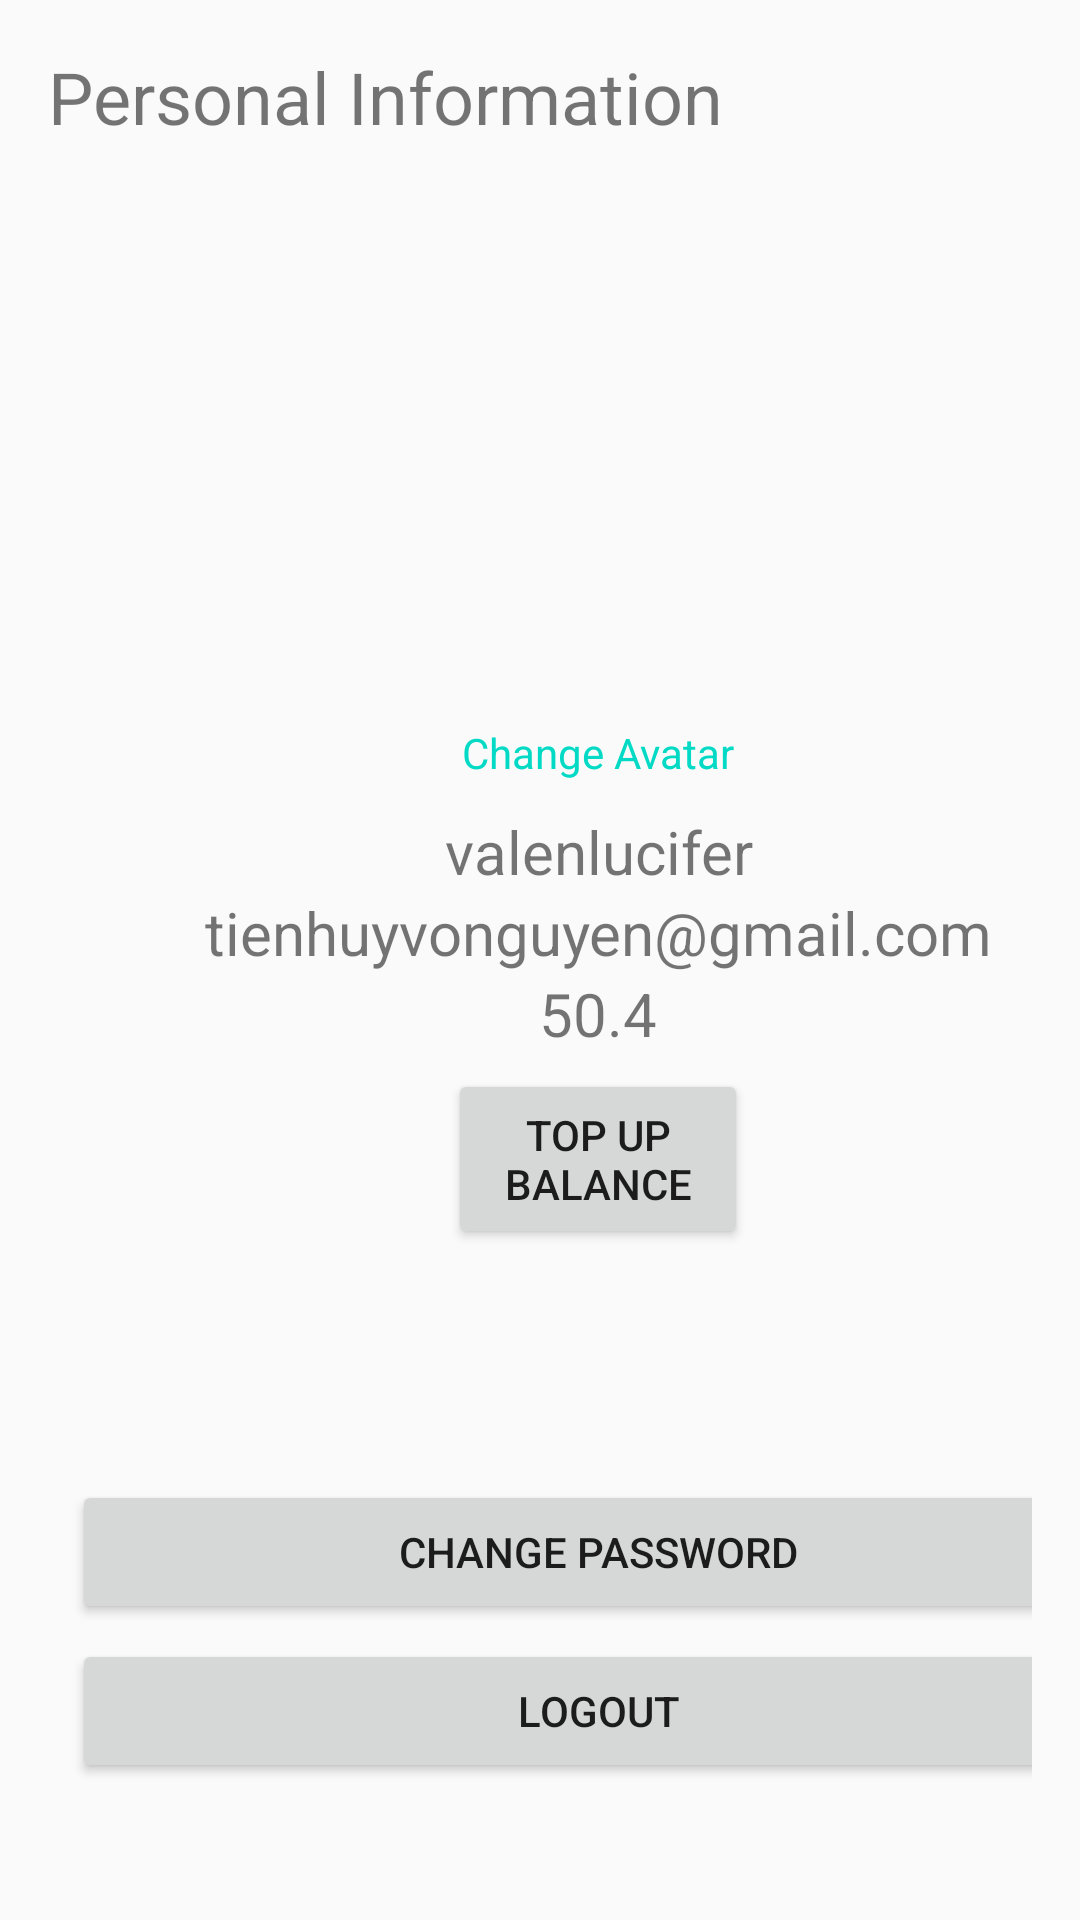

Android layout source for this screen:
<!-- AndroidManifest.xml: application theme Theme.App -->
<!-- res/layout/fragment_info.xml -->
<?xml version="1.0" encoding="utf-8"?>
<LinearLayout xmlns:android="http://schemas.android.com/apk/res/android"
    xmlns:tools="http://schemas.android.com/tools"
    android:layout_width="match_parent"
    android:layout_height="match_parent"
    android:orientation="vertical"
    android:padding="16dp"
    tools:context=".ui.info.InfoFragment">

    <TextView
        android:id="@+id/user_info"
        android:layout_width="wrap_content"
        android:layout_height="wrap_content"
        android:text="@string/user_info"
        android:textSize="24sp" />

    <LinearLayout
        android:layout_width="351dp"
        android:layout_height="437dp"
        android:layout_marginStart="8dp"
        android:layout_marginTop="8dp"
        android:layout_marginEnd="8dp"
        android:orientation="vertical">

        <ImageView
            android:id="@+id/user_image"
            android:layout_width="150dp"
            android:layout_height="150dp"
            android:layout_gravity="center"
            android:layout_marginTop="20dp"
            android:src="@drawable/ic_launcher_foreground" />

        <TextView
            android:id="@+id/changeAvatar"
            android:text="Change Avatar"
            android:textColor="@color/colorAccent"
            android:layout_marginTop="15dp"
            android:layout_marginBottom="10dp"
            android:layout_width="wrap_content"
            android:layout_height="wrap_content"
            android:layout_gravity="center"
            android:clickable="true"/>
s
        <TextView
            android:id="@+id/user_name"
            android:layout_width="237dp"
            android:layout_height="wrap_content"
            android:layout_gravity="center"
            android:gravity="center"
            android:text="valenlucifer"
            android:textSize="20sp" />

        <TextView
            android:id="@+id/user_email"
            android:layout_width="273dp"
            android:layout_height="wrap_content"
            android:layout_gravity="center"
            android:gravity="center"
            android:text="tienhuyvonguyen@gmail.com"
            android:textSize="20sp" />

        <TextView
            android:id="@+id/balance"
            android:layout_width="273dp"
            android:layout_height="wrap_content"
            android:layout_gravity="center"
            android:gravity="center"
            android:text="50.4"
            android:textSize="20sp" />

        <Button
            android:id="@+id/topup_button"
            android:layout_width="100dp"
            android:layout_height="60dp"
            android:layout_gravity="center"
            android:layout_marginTop="5dp"
            android:text="Top up balance" />

    </LinearLayout>

    <LinearLayout
        android:layout_width="351dp"
        android:layout_height="587dp"
        android:layout_marginStart="8dp"
        android:layout_marginTop="0dp"
        android:layout_marginEnd="8dp"
        android:orientation="vertical">

        <Button
            android:id="@+id/change_password_button"
            android:layout_width="match_parent"
            android:layout_height="wrap_content"
            android:layout_gravity="center"
            android:clickable="false"
            android:gravity="center"
            android:text="@string/change_password" />

        <Button
            android:id="@+id/logout_button"
            android:layout_width="match_parent"
            android:layout_height="wrap_content"
            android:layout_marginTop="5dp"
            android:text="@string/logout" />

    </LinearLayout>

</LinearLayout>
<!-- resources referenced by this layout -->
<resources>
  <color name="colorAccent">#03DAC5</color>
  <string name="change_password">Change Password</string>
  <string name="logout">Logout</string>
  <string name="user_info">Personal Information</string>
  <style name="Theme.App" parent="Theme.AppCompat.Light.DarkActionBar">
          
          <item name="colorPrimary">@color/purple_500</item>
          <item name="colorPrimaryDark">@color/purple_700</item>
          <item name="colorAccent">@color/teal_200</item>
          
      </style>
  <color name="purple_500">#FF6200EE</color>
  <color name="purple_700">#FF3700B3</color>
  <color name="teal_200">#FF03DAC5</color>
</resources>
